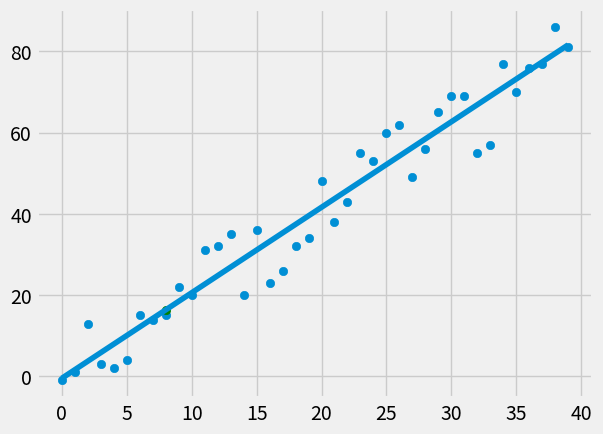

Source code (Python):
from statistics import mean
import numpy as np
import matplotlib.pyplot as plt
from matplotlib import style
import random

style.use('fivethirtyeight')

#xs = np.array([1,2,3,4,5,6,7],dtype=np.float64) 
#ys= np.array([5,4,5,7,5,6,5],dtype=np.float64)

def createDataset(hmp, variance, step=2,correlation = False):
    val= 1
    ys= []
    for i in range(hmp):
        y = val + random.randrange (-variance, variance)
        ys.append(y)
        if correlation and correlation ==  'pos':
            val +=step
        elif correlation and correlation ==  'neg':
            val-=step
    xs = [i for i in range(len(ys))]
    return np.array(xs,dtype=np.float64), np.array(ys,dtype=np.float64)


#Best fit line calculation.
def bestFitSlopeAndIntercept(xs,ys):
    m=( ( mean(xs) * mean(ys)- mean(xs*ys) ) / ( mean(xs)**2 - mean(xs**2) ) )
    b = mean(ys)- m * mean(xs)    
    return m, b
#Squared error Calculation

def squaredError(ys_org,ys_ln):
    return sum((ys_ln-ys_org)**2)

# Define the coefficient of the determination

def coeffOfDetermination(ys_org,ys_ln):
    y_meanln = [mean(ys_org) for y in ys_org]
    sqarred_err_regr = squaredError(ys_org,ys_ln)
    sqarred_err_mean = squaredError(ys_org,y_meanln)
    return 1 - (sqarred_err_regr/sqarred_err_mean)

xs, ys = createDataset(40,10,2, correlation = 'pos')


m,b = bestFitSlopeAndIntercept(xs,ys)

#print(m,b)

predictX = 8
predictY =  (m*predictX)+b

# Regression line...
regression_line = [ (m*x) + b  for x in xs]

# Coefficient of Determination

r_squared = coeffOfDetermination(ys, regression_line)

print(r_squared)
plt.scatter(xs,ys)
plt.plot(xs, regression_line)
plt.scatter(predictX,predictY, color='g')
plt.show()
